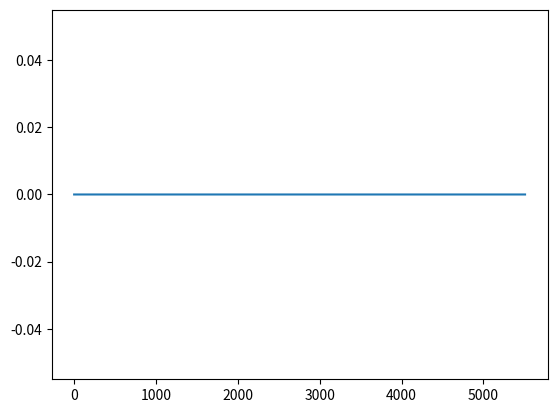
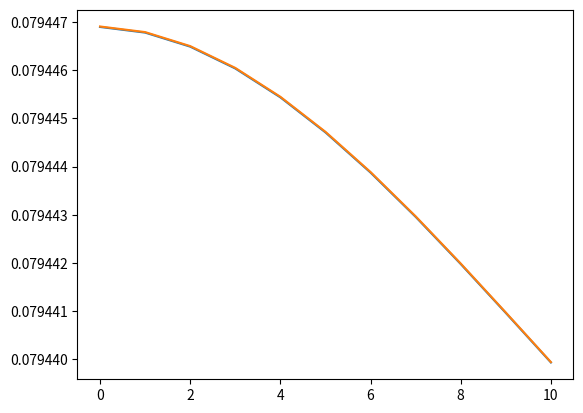
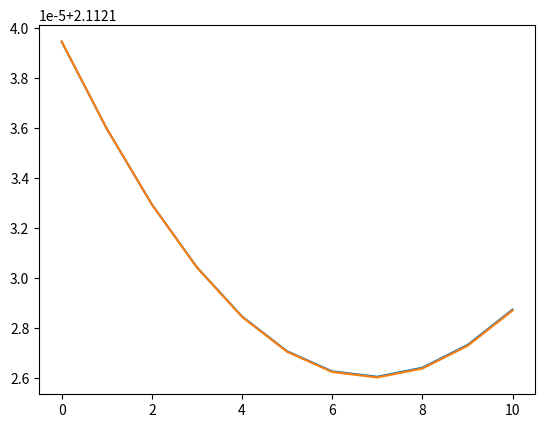
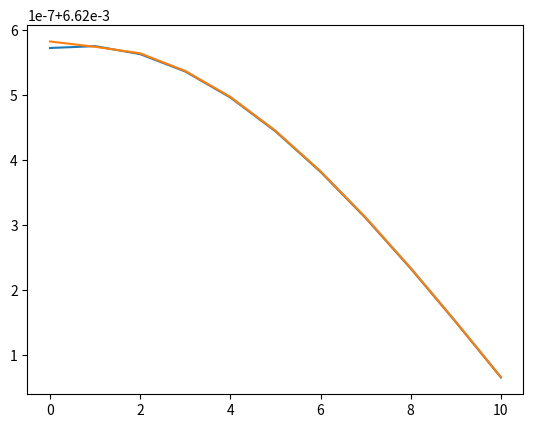
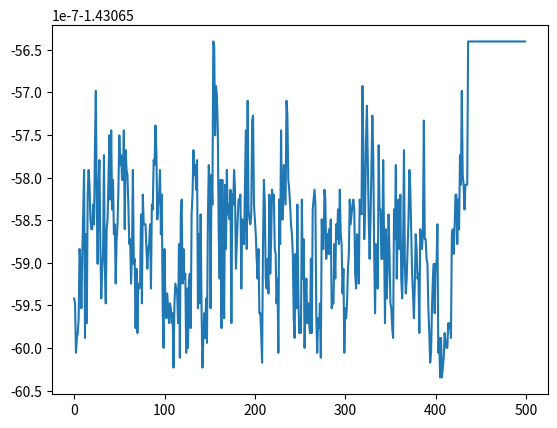

Python code for these plots, in order:
#====================================================================
import numpy as np
import scipy.linalg
import time
import matplotlib.pyplot as plt
import math
import datetime
import os


#====================================================================
#電磁束下Chialvoのパラメータ
a = 0.89 #0.89 0.6
b = 0.6 #0.6 0.1
c = 0.28 #0.28 1.4
k0 = 0.04 #0.04 0.1

k1 = 0.1 #0.1 0.1
k2 = 0.2 #0.2 0.2
alpha = 0.1 #0.1 0.1
beta = 0.2 #0.2 0.1

k = -1.1 #-3.2 -0.5

k_list = np.arange(-7, 7.01, 0.1)
k_list_result = np.zeros(len(k_list))
k_list_result_M = np.zeros((len(k_list), 10))

#print(k_list_result)
#++++++++++++++++++++++++++++++++++++++++++++++++++++++++++++++++++++
#入力信号
InputSingal = 0

#None, sin, cos（ローレンツ方程式）
InputSingal_def = None

#++++++++++++++++++++++++++++++++++++++++++++++++++++++++++++++++++++
#空走時間
Burn_in_time = 500

#実行時間
Runtime = 5000

#何ステップ後の差を計算するか
Step = 10

#全体時間
Alltime = Burn_in_time + Runtime

#リアプノフ指数を1回求める
Lyapunov_expotent = True

#リアプノフ指数を10回求め、平均を取る
#ステップ数の実装だめ
Lyapunov_expotent_ten = False

#リストの分＋リアプノフ指数10回平均＋グラフに図示
#ステップ数の実装だめ
Lyapunov_expotent_ten_List = False

"""Now = datetime.datetime.now()
ProjectFile_Path = "Data/SimpleEvaluations"
Figure_Date = Now.strftime('%Y_%m_%d_%H_%M_%S')
Figure_Name = "MaxLyapunovCheck_" + Figure_Date + "_"
Result_Path = os.path.join(ProjectFile_Path, "Results")
UFigure_Name = "MaxLyapunovCheck_Lorenz_" + Figure_Date
UFigure_Path = os.path.join(Result_Path, UFigure_Name)

# ディレクトリの作成
os.makedirs(UFigure_Path, exist_ok=True)"""

# 描画設定
FigSize = (16, 9)
FontSize_Label = 24
FontSize_Title = 24
LineWidth = 3
FileFormat = ".png"

#====================================================================
#リアプノフ指数を1回求める
#1step後の2つの軌道の差のプロット
if Lyapunov_expotent:

    print("\n電磁束下Chialvoニューロン: 最大リアプノフ指数の導出")
    #初期値の指定
    Initial_x = None #0.0448
    Initial_y = None #2.3011
    Initial_phi = None #0.0037

    #--------------------------------------------------------------------
    #基準軌道xと初期値について
    x = np.zeros(Alltime + (Step - 1))

    if Initial_x == None:
        x[0] = np.random.random() * 2 - 1
    else:
        x[0] = Initial_x

    #--------------------------------------------------------------------
    #基準軌道yと初期値について
    y = np.zeros(Alltime + (Step - 1))

    if Initial_y == None:
        y[0] = np.random.random() * 2 - 1
    else:
        y[0] = Initial_y

    #--------------------------------------------------------------------
    #基準軌道phiと初期値について
    phi = np.zeros(Alltime + (Step - 1))

    if Initial_phi == None:
        phi[0] = np.random.random() * 2 - 1
    else:
        phi[0] = Initial_phi

    #--------------------------------------------------------------------
    #入力信号の作成
    Input_Signal_In = np.ones(Alltime + (Step - 1)) * InputSingal

    if InputSingal_def == None:
        pass

    elif InputSingal_def == np.sin:
        for n in range(Alltime + (Step - 1)):
            Input_Signal_In[n] = 0.1 * InputSingal * np.cos(4 * n * np.pi / 180)

    elif InputSingal_def == np.cos:
        #微小時間
        dt = 0.01
        #信号の大きさ
        scale = 1 / 10000 * InputSingal

        #パラメータ
        sigma = 10
        rho = 28
        beta = 8/3

        #入力信号の長さ
        rorentu_x = np.ones(Alltime + (Step - 1))
        rorentu_x[0] = np.random.random() * 0.0001
        
        rorentu_y = np.ones(Alltime + (Step - 1))
        rorentu_y[0] = np.random.random() * 0.0001
        
        rorentu_z = np.ones(Alltime + (Step - 1))
        rorentu_z[0] = np.random.random() * 0.0001

        Input_Signal_In[0] = rorentu_x[0]

        for n in range(Alltime + (Step - 1) - 1):

            rorentu_x[n+1] = dt * (sigma *(rorentu_y[n] - rorentu_x[n])) + rorentu_x[n]
            rorentu_y[n+1] = dt * (rorentu_x[n] * (rho - rorentu_z[n]) - rorentu_y[n]) + rorentu_y[n]
            rorentu_z[n+1] = dt * (rorentu_x[n] * rorentu_y[n] - beta * rorentu_z[n]) + rorentu_z[n]

            Input_Signal_In[n+1] = scale * rorentu_x[n+1]

    #入力信号のプロット
    fig = plt.figure()
    ax = fig.add_subplot(1,1,1)
    ax.plot(Input_Signal_In)

    plt.show()
    #--------------------------------------------------------------------
    #規準軌道の計算部
    print("\n基準軌道の計算")
    for i in range(Alltime + (Step - 1) - 1):
        print("\r%d / %d"%(i, Alltime), end = "")
        x[i+1] = pow(x[i], 2) * np.exp(y[i] - x[i]) + k0\
              + k * x[i] * (alpha + 3 * beta * pow(phi[i], 2))\
                + Input_Signal_In[i]
        y[i+1] = a * y[i] - b * x[i] + c
        phi[i+1] = k1 * x[i] - k2 * phi[i]

    #--------------------------------------------------------------------
    #リアプノフ指数を取る配列
    x_Lyapunov = np.zeros(Runtime-1)
    y_Lyapunov = np.zeros(Runtime-1)
    phi_Lyapunov = np.zeros(Runtime-1)

    #初期摂動が与えられた軌道
    x_D = np.zeros(Runtime - 1 + Step)
    y_D = np.zeros(Runtime - 1 + Step)
    phi_D = np.zeros(Runtime -1 + Step)

    #総和を取る配列
    x_sum = 0
    y_sum = 0
    phi_sum = 0

    #初期摂動を確保する配列
    delta_0_x = np.zeros(Runtime)
    delta_0_y = np.zeros(Runtime)
    delta_0_phi = np.zeros(Runtime)
    
    delta_0_x[0] = 1e-08
    delta_0_y[0] = 1e-08
    delta_0_phi[0] = 1e-08

    #初期摂動を1step発展させる配列
    delta_tau_x = np.zeros(Runtime)
    delta_tau_y = np.zeros(Runtime)
    delta_tau_phi = np.zeros(Runtime)
    
    delta_tau_x[0] = 1e-08
    delta_tau_y[0] = 1e-08
    delta_tau_phi[0] = 1e-08

    #--------------------------------------------------------------------
    #規準軌道に初期摂動を与える
    x_D[0] = x[Burn_in_time] + delta_0_x[0]
    y_D[0] = y[Burn_in_time] + delta_0_y[0]
    phi_D[0] = phi[Burn_in_time] + delta_0_phi[0]
    
    #初期摂動を与えたものを1step時間発展させた
    for z in range(1, Step + 1):
        x_D[z] = pow(x_D[z-1], 2) * np.exp(y_D[z-1] - x_D[z-1]) + k0 \
                + k * x_D[z-1] * (alpha + 3 * beta * pow(phi_D[z-1], 2)) \
                    + Input_Signal_In[Burn_in_time + z - 1]
        y_D[z] = a * y_D[z-1] - b * x_D[z-1] + c
        phi_D[z] = k1 * x_D[z-1] - k2 * phi_D[z-1]

    #時間発展させた2つの軌道の差の算出
    delta_tau_x[0] = x_D[Step] - x[Burn_in_time+Step]

    #軌道の差
    fig = plt.figure()
    ax = fig.add_subplot(1,1,1)
    ax.plot(x[Burn_in_time:Burn_in_time+Step+1])
    ax.plot(x_D[0:Step+1])
    plt.show()

    #時間発展させた2つの軌道の差の算出
    delta_tau_y[0] = y_D[Step] - y[Burn_in_time+Step]

    #軌道の差
    fig = plt.figure()
    ax = fig.add_subplot(1,1,1)
    ax.plot(y[Burn_in_time:Burn_in_time+Step+1])
    ax.plot(y_D[0:Step+1])
    plt.show()

    #時間発展させた2つの軌道の差の算出
    delta_tau_phi[0] = phi_D[Step] - phi[Burn_in_time+Step]
    
    #軌道の差
    fig = plt.figure()
    ax = fig.add_subplot(1,1,1)
    ax.plot(phi[Burn_in_time:Burn_in_time+Step+1])
    ax.plot(phi_D[0:Step+1])
    plt.show()

    #軌道の差のプロット
    """fig = plt.figure()
    ax = fig.add_subplot(1,1,1)
    ax.plot(x[Burn_in_time:Burn_in_time+2])
    ax.plot(x_D[0:2])
    plt.show()"""

    #絶対値を取り、初期摂動の差と時間発展した差がどれくらいあるかをlogで算出
    #（負ならば差が縮まる、正なら差が広がる）
    x_Lyapunov[0] = np.log(abs(delta_tau_x[0]) / abs(delta_0_x[0]))
    x_sum += x_Lyapunov[0]

    y_Lyapunov[0] = np.log(abs(delta_tau_y[0]) / abs(delta_0_y[0]))
    y_sum += y_Lyapunov[0]

    phi_Lyapunov[0] = np.log(abs(delta_tau_phi[0]) / abs(delta_0_phi[0]))
    phi_sum += phi_Lyapunov[0]

    #摂動軌道の計算部
    print("\n\n摂動軌道の計算")
    for i in range(1,Runtime-1):
        print("\r%d / %d"%(i, Runtime), end = "")

        delta_0_x[i] = (delta_tau_x[i-1] / abs(delta_tau_x[i-1])) * delta_0_x[0]
        delta_0_y[i] = (delta_tau_y[i-1] / abs(delta_tau_y[i-1])) * delta_0_y[0]
        delta_0_phi[i] = (delta_tau_phi[i-1] / abs(delta_tau_phi[i-1])) * delta_0_phi[0]

        #規準軌道に初期摂動を与える
        x_D[i] = x[Burn_in_time+i] + delta_0_x[i]
        y_D[i] = y[Burn_in_time+i] + delta_0_y[i]
        phi_D[i] = phi[Burn_in_time+i] + delta_0_phi[i]
        
        for zz in range(1, Step + 1):
            #初期摂動を与えたものをstep時間発展させた
            x_D[i+zz] = pow(x_D[i+zz-1], 2) * np.exp(y_D[i+zz-1] - x_D[i+zz-1]) + k0 \
                    + k * x_D[i+zz-1] * (alpha + 3 * beta * pow(phi_D[i+zz-1], 2)) \
                        + Input_Signal_In[Burn_in_time+i+zz-1]
            y_D[i+zz] = a * y_D[i+zz-1] - b * x_D[i+zz-1] + c
            phi_D[i+zz] = k1 * x_D[i+zz-1] - k2 * phi_D[i+zz-1]

        #時間発展させた2つの軌道の差の算出
        delta_tau_x[i] = x_D[i+Step] - x[Burn_in_time+i+Step]
        delta_tau_y[i] = y_D[i+Step] - y[Burn_in_time+i+Step]
        delta_tau_phi[i] = phi_D[i+Step] - phi[Burn_in_time+i+Step]

        #絶対値を取り、初期摂動の差と時間発展した差がどれくらいあるかをlogで算出
        #（負ならば差が縮まる、正なら差が広がる）
        x_Lyapunov[i] = np.log(abs(delta_tau_x[i]) / abs(delta_0_x[i]))
        x_sum += x_Lyapunov[i]

        y_Lyapunov[i] = np.log(abs(delta_tau_y[i]) / abs(delta_0_y[i]))
        y_sum += y_Lyapunov[i]

        phi_Lyapunov[i] = np.log(abs(delta_tau_phi[i]) / abs(delta_0_phi[i]))
        phi_sum += phi_Lyapunov[i]

    #時間平均でのリアプノフ指数
    x_ave = (1 / Step) * (x_sum / len(x_Lyapunov))
    y_ave = (1 / Step) * (y_sum / len(y_Lyapunov))
    phi_ave = (1 / Step) * (phi_sum / len(phi_Lyapunov))
    
    Lyapunov_List = []
    Lyapunov_List.append(x_ave)
    Lyapunov_List.append(y_ave)
    Lyapunov_List.append(phi_ave)
    
    print("\n")
    print({f"xのリアプノフ指数: {x_ave}"})
    print({f"yのリアプノフ指数: {y_ave}"})
    print({f"phiのリアプノフ指数: {phi_ave}"})
    print("\n最大リアプノフ指数")
    print(max(Lyapunov_List))

    #リアプノフ指数の推移
    fig = plt.figure()
    ax = fig.add_subplot(1,1,1)
    ax.plot(x_Lyapunov[1000:1500])
    plt.show()

    #xのプロット
    """fig = plt.figure()
    ax = fig.add_subplot(1,1,1)
    ax.plot(x_D[Runtime-10:])
    plt.show()"""

#====================================================================
#リアプノフ指数を10回求め、平均を取る
if Lyapunov_expotent_ten:
    l = 0
    break_count = 0

    Lyapunov_Max = 0
    Lyapunov_Max_List = []
    
    print("\n電磁束下Chialvoニューロン: 10回の平均最大リアプノフ指数の導出")
    while l < 10:

        print(f"\n試行回数: {l}")
        #初期値の指定
        Initial_x = None #0.0448
        Initial_y = None #2.3011
        Initial_phi = None #0.0037

        #--------------------------------------------------------------------
        #基準軌道xと初期値について
        x = np.zeros(Alltime + (Step - 1))

        if Initial_x == None:
            x[0] = np.random.random() * 0.2 - 0.1
        else:
            x[0] = Initial_x

        #--------------------------------------------------------------------
        #基準軌道yと初期値について
        y = np.zeros(Alltime + (Step - 1))

        if Initial_y == None:
            y[0] = np.random.random() * 0.2 - 0.1
        else:
            y[0] = Initial_y

        #--------------------------------------------------------------------
        #基準軌道phiと初期値について
        phi = np.zeros(Alltime + (Step - 1))

        if Initial_phi == None:
            phi[0] = np.random.random() * 0.2 - 0.1
        else:
            phi[0] = Initial_phi

        #--------------------------------------------------------------------
        #入力信号の作成
        Input_Signal_In = np.ones(Alltime + (Step - 1)) * InputSingal

        if InputSingal_def == None:
            pass

        elif InputSingal_def == np.sin:
            for n in range(Alltime + (Step - 1)):
                Input_Signal_In[n] = 0.1 * InputSingal * np.cos(2 * n * np.pi / 180)

        elif InputSingal_def == np.cos:
            #微小時間
            dt = 0.01
            #信号の大きさ
            scale = 1 / 5000 * InputSingal

            #パラメータ
            sigma = 10
            rho = 28
            beta = 8/3

            #入力信号の長さ
            rorentu_x = np.ones(Alltime + (Step - 1))
            rorentu_x[0] = np.random.random() * 0.0001
            
            rorentu_y = np.ones(Alltime + (Step - 1))
            rorentu_y[0] = np.random.random() * 0.0001
            
            rorentu_z = np.ones(Alltime + (Step - 1))
            rorentu_z[0] = np.random.random() * 0.0001

            Input_Signal_In[0] = rorentu_x[0]

            for n in range(Alltime + (Step - 1) - 1):

                rorentu_x[n+1] = dt * (sigma *(rorentu_y[n] - rorentu_x[n])) + rorentu_x[n]
                rorentu_y[n+1] = dt * (rorentu_x[n] * (rho - rorentu_z[n]) - rorentu_y[n]) + rorentu_y[n]
                rorentu_z[n+1] = dt * (rorentu_x[n] * rorentu_y[n] - beta * rorentu_z[n]) + rorentu_z[n]

                Input_Signal_In[n+1] = scale * rorentu_x[n+1]
        #--------------------------------------------------------------------
        #規準軌道の計算部
        print("\n基準軌道の計算")
        for i in range(Alltime + (Step - 1) - 1):
            print("\r%d / %d"%(i, Alltime), end = "")
            x[i+1] = pow(x[i], 2) * np.exp(y[i] - x[i]) + k0\
                + k * x[i] * (alpha + 3 * beta * pow(phi[i], 2))\
                    + Input_Signal_In[i]
            y[i+1] = a * y[i] - b * x[i] + c
            phi[i+1] = k1 * x[i] - k2 * phi[i]

        #--------------------------------------------------------------------
        #リアプノフ指数を取る配列
        x_Lyapunov = np.zeros(Runtime-1)
        y_Lyapunov = np.zeros(Runtime-1)
        phi_Lyapunov = np.zeros(Runtime-1)

        #初期摂動が与えられた軌道
        x_D = np.zeros(Runtime + (Step - 1))
        y_D = np.zeros(Runtime + (Step - 1))
        phi_D = np.zeros(Runtime + (Step - 1))

        #総和を取る配列
        x_sum = 0
        y_sum = 0
        phi_sum = 0

        #初期摂動を確保する配列
        delta_0_x = np.zeros(Runtime + (Step - 1))
        delta_0_y = np.zeros(Runtime + (Step - 1))
        delta_0_phi = np.zeros(Runtime + (Step - 1))
        
        delta_0_x[0] = 1e-06
        delta_0_y[0] = 1e-06
        delta_0_phi[0] = 1e-06

        #初期摂動を1step発展させる配列
        delta_tau_x = np.zeros(Runtime)
        delta_tau_y = np.zeros(Runtime)
        delta_tau_phi = np.zeros(Runtime)
        
        delta_tau_x[0] = 1e-06
        delta_tau_y[0] = 1e-06
        delta_tau_phi[0] = 1e-06

        #--------------------------------------------------------------------
        #規準軌道に初期摂動を与える
        x_D[0] = x[Burn_in_time] + delta_0_x[0]
        y_D[0] = y[Burn_in_time] + delta_0_y[0]
        phi_D[0] = phi[Burn_in_time] + delta_0_phi[0]
        
        #初期摂動を与えたものを1step時間発展させた
        for z in range(1, Step + 1):
            x_D[z] = pow(x_D[z-1], 2) * np.exp(y_D[z-1] - x_D[z-1]) + k0 \
                    + k * x_D[z-1] * (alpha + 3 * beta * pow(phi_D[z-1], 2)) \
                        + Input_Signal_In[Burn_in_time + z - 1]
            y_D[z] = a * y_D[z-1] - b * x_D[z-1] + c
            phi_D[z] = k1 * x_D[z-1] - k2 * phi_D[z-1]

        #時間発展させた2つの軌道の差の算出
        delta_tau_x[0] = x_D[Step] - x[Burn_in_time+Step]
        delta_tau_y[0] = y_D[Step] - y[Burn_in_time+Step]
        delta_tau_phi[0] = phi_D[Step] - phi[Burn_in_time+Step]

        #絶対値を取り、初期摂動の差と時間発展した差がどれくらいあるかをlogで算出
        #（負ならば差が縮まる、正なら差が広がる）
        x_Lyapunov[0] = np.log(abs(delta_tau_x[0]) / abs(delta_0_x[0]))
        x_sum += x_Lyapunov[0]

        y_Lyapunov[0] = np.log(abs(delta_tau_y[0]) / abs(delta_0_y[0]))
        y_sum += y_Lyapunov[0]

        phi_Lyapunov[0] = np.log(abs(delta_tau_phi[0]) / abs(delta_0_phi[0]))
        phi_sum += phi_Lyapunov[0]

        #摂動軌道の計算部
        print("\n\n摂動軌道の計算")
        for i in range(1,Runtime-1):
            print("\r%d / %d"%(i, Runtime), end = "")

            delta_0_x[i] = (delta_tau_x[i-1] / abs(delta_tau_x[i-1])) * delta_0_x[0]
            delta_0_y[i] = (delta_tau_y[i-1] / abs(delta_tau_y[i-1])) * delta_0_y[0]
            delta_0_phi[i] = (delta_tau_phi[i-1] / abs(delta_tau_phi[i-1])) * delta_0_phi[0]

            #規準軌道に初期摂動を与える
            x_D[i] = x[Burn_in_time+i] + delta_0_x[i]
            y_D[i] = y[Burn_in_time+i] + delta_0_y[i]
            phi_D[i] = phi[Burn_in_time+i] + delta_0_phi[i]
                
            for zz in range(1, Step + 1):
                #初期摂動を与えたものをstep時間発展させた
                x_D[i+zz] = pow(x_D[i + zz - 1], 2) * np.exp(y_D[i + zz -1] - x_D[i + zz -1]) + k0 \
                        + k * x_D[i + zz-1] * (alpha + 3 * beta * pow(phi_D[i + zz-1], 2)) \
                            + Input_Signal_In[Burn_in_time+i + zz-1]
                y_D[i+zz] = a * y_D[i + zz-1] - b * x_D[i + zz-1] + c
                phi_D[i+zz] = k1 * x_D[i+zz-1] - k2 * phi_D[i+zz-1]
            
            #時間発展させた2つの軌道の差の算出
            delta_tau_x[i] = x_D[i+Step] - x[Burn_in_time+i+Step]
            delta_tau_y[i] = y_D[i+Step] - y[Burn_in_time+i+Step]
            delta_tau_phi[i] = phi_D[i+Step] - phi[Burn_in_time+i+Step]

            #絶対値を取り、初期摂動の差と時間発展した差がどれくらいあるかをlogで算出
            #（負ならば差が縮まる、正なら差が広がる）
            x_Lyapunov[i] = np.log(abs(delta_tau_x[i]) / abs(delta_0_x[i]))
            x_sum += x_Lyapunov[i]

            y_Lyapunov[i] = np.log(abs(delta_tau_y[i]) / abs(delta_0_y[i]))
            y_sum += y_Lyapunov[i]

            phi_Lyapunov[i] = np.log(abs(delta_tau_phi[i]) / abs(delta_0_phi[i]))
            phi_sum += phi_Lyapunov[i]


        if math.isnan(x_sum):
            print(f"リアプノフ指数が{x_sum}となったため、除外して再度実行")
            break_count = break_count + 1
            print(f"Break_count: {break_count}")

            if break_count < 10:
                pass
            else:
                break

        else:
            #各実行時のリアプノフ指数の算出
            x_ave = (1 / Step) * (x_sum / len(x_Lyapunov))
            y_ave = (1 / Step) * (y_sum / len(y_Lyapunov))
            phi_ave = (1 / Step) * (phi_sum / len(phi_Lyapunov))

            #各実行時の最大リアプノフ指数の算出
            Lyapunov_List = []
            Lyapunov_List.append(x_ave)
            Lyapunov_List.append(y_ave)
            Lyapunov_List.append(phi_ave)
            print(Lyapunov_List)

            Lyapunov_Max_List.append(max(Lyapunov_List))

            Lyapunov_Max = Lyapunov_Max + max(Lyapunov_List)
            
            l = l + 1

    #10回実行したときの最大リアプノフ指数の平均
    Lyapunov_Max_ave = Lyapunov_Max / 10
    print("\n")
    print(f"最大リアプノフ指数: {Lyapunov_Max_ave}")
    print(f"{Lyapunov_Max_List}")

    #入力信号のプロット
    fig = plt.figure()
    ax = fig.add_subplot(1,1,1)
    ax.plot(Input_Signal_In)

    plt.show()

#====================================================================
#リストの分＋リアプノフ指数10回平均＋グラフに図示
if Lyapunov_expotent_ten_List:

    Now = datetime.datetime.now()
    ProjectFile_Path = "Data/SimpleEvaluations"
    Figure_Date = Now.strftime('%Y_%m_%d_%H_%M_%S')
    Figure_Name = "MaxLyapunovCheck_" + Figure_Date + "_"
    Result_Path = os.path.join(ProjectFile_Path, "Results")
    UFigure_Name = "MaxLyapunovCheck_Lorenz_" + Figure_Date
    UFigure_Path = os.path.join(Result_Path, UFigure_Name)

    # ディレクトリの作成
    os.makedirs(UFigure_Path, exist_ok=True)
    count = 0
    print("\n電磁束下Chialvoニューロン: 10回の平均最大リアプノフ指数の導出")

    for k in k_list:
        print({f"{count+1} / {len(k_list_result)} 回"})
        print(f"パラメータkの値: {k}")

        l = 0
        break_count = 0
        Lyapunov_Max = 0

        while l < 5:

            print(f"\n試行回数: {l}")
            #初期値の指定
            Initial_x = None #0.0448
            Initial_y = None #2.3011
            Initial_phi = None #0.0037

            #--------------------------------------------------------------------
            #基準軌道xと初期値について
            x = np.zeros(Alltime + (Step - 1))

            if Initial_x == None:
                x[0] = np.random.random() * 0.2 - 0.1
            else:
                x[0] = Initial_x

            #--------------------------------------------------------------------
            #基準軌道yと初期値について
            y = np.zeros(Alltime + (Step - 1))

            if Initial_y == None:
                y[0] = np.random.random() * 0.2 - 0.1
            else:
                y[0] = Initial_y

            #--------------------------------------------------------------------
            #基準軌道phiと初期値について
            phi = np.zeros(Alltime + (Step - 1))

            if Initial_phi == None:
                phi[0] = np.random.random() * 0.2 - 0.1
            else:
                phi[0] = Initial_phi

            #--------------------------------------------------------------------
            #入力信号の作成
            Input_Signal_In = np.ones(Alltime + (Step - 1)) * InputSingal

            if InputSingal_def == None:
                pass

            elif InputSingal_def == np.sin:
                for n in range(Alltime + (Step - 1)):
                    Input_Signal_In[n] = 0.1 * InputSingal * np.cos(4 * n * np.pi / 180)

            elif InputSingal_def == np.cos:
                #微小時間
                dt = 0.01
                #信号の大きさ
                scale = 1 / 5000 * InputSingal

                #パラメータ
                sigma = 10
                rho = 28
                beta = 8/3

                #入力信号の長さ
                rorentu_x = np.ones(Alltime + (Step - 1))
                rorentu_x[0] = np.random.random() * 0.0001
                
                rorentu_y = np.ones(Alltime + (Step - 1))
                rorentu_y[0] = np.random.random() * 0.0001
                
                rorentu_z = np.ones(Alltime + (Step - 1))
                rorentu_z[0] = np.random.random() * 0.0001

                Input_Signal_In[0] = rorentu_x[0]

                for n in range(Alltime + (Step - 1) - 1):

                    rorentu_x[n+1] = dt * (sigma *(rorentu_y[n] - rorentu_x[n])) + rorentu_x[n]
                    rorentu_y[n+1] = dt * (rorentu_x[n] * (rho - rorentu_z[n]) - rorentu_y[n]) + rorentu_y[n]
                    rorentu_z[n+1] = dt * (rorentu_x[n] * rorentu_y[n] - beta * rorentu_z[n]) + rorentu_z[n]

                    Input_Signal_In[n+1] = scale * rorentu_x[n+1]

            #--------------------------------------------------------------------
            #規準軌道の計算部
            #print("\n基準軌道の計算")
            for i in range(Alltime + (Step - 1) - 1):
                #print("\r%d / %d"%(i, Alltime), end = "")
                x[i+1] = pow(x[i], 2) * np.exp(y[i] - x[i]) + k0\
                    + k * x[i] * (alpha + 3 * beta * pow(phi[i], 2))\
                        + Input_Signal_In[i]
                y[i+1] = a * y[i] - b * x[i] + c
                phi[i+1] = k1 * x[i] - k2 * phi[i]

            #--------------------------------------------------------------------
            #リアプノフ指数を取る配列
            x_Lyapunov = np.zeros(Runtime-1)
            y_Lyapunov = np.zeros(Runtime-1)
            phi_Lyapunov = np.zeros(Runtime-1)

            #初期摂動が与えられた軌道
            x_D = np.zeros(Runtime + (Step - 1))
            y_D = np.zeros(Runtime + (Step - 1))
            phi_D = np.zeros(Runtime + (Step - 1))

            #総和を取る配列
            x_sum = 0
            y_sum = 0
            phi_sum = 0

            #初期摂動を確保する配列
            delta_0_x = np.zeros(Runtime)
            delta_0_y = np.zeros(Runtime)
            delta_0_phi = np.zeros(Runtime)
            
            delta_0_x[0] = 1e-06
            delta_0_y[0] = 1e-06
            delta_0_phi[0] = 1e-06

            #初期摂動を1step発展させる配列
            delta_tau_x = np.zeros(Runtime)
            delta_tau_y = np.zeros(Runtime)
            delta_tau_phi = np.zeros(Runtime)
            
            delta_tau_x[0] = 1e-06
            delta_tau_y[0] = 1e-06
            delta_tau_phi[0] = 1e-06

            #--------------------------------------------------------------------
            #規準軌道に初期摂動を与える
            x_D[0] = x[Burn_in_time] + delta_0_x[0]
            y_D[0] = y[Burn_in_time] + delta_0_y[0]
            phi_D[0] = phi[Burn_in_time] + delta_0_phi[0]
                    
            #初期摂動を与えたものを1step時間発展させた
            for z in range(1, Step + 1):
                x_D[z] = pow(x_D[z-1], 2) * np.exp(y_D[z-1] - x_D[z-1]) + k0 \
                        + k * x_D[z-1] * (alpha + 3 * beta * pow(phi_D[z-1], 2)) \
                            + Input_Signal_In[Burn_in_time + z - 1]
                y_D[z] = a * y_D[z-1] - b * x_D[z-1] + c
                phi_D[z] = k1 * x_D[z-1] - k2 * phi_D[z-1]
            
            #時間発展させた2つの軌道の差の算出
            delta_tau_x[0] = x_D[Step] - x[Burn_in_time+Step]
            delta_tau_y[0] = y_D[Step] - y[Burn_in_time+Step]
            delta_tau_phi[0] = phi_D[Step] - phi[Burn_in_time+Step]

            #絶対値を取り、初期摂動の差と時間発展した差がどれくらいあるかをlogで算出
            #（負ならば差が縮まる、正なら差が広がる）
            x_Lyapunov[0] = np.log(abs(delta_tau_x[0]) / abs(delta_0_x[0]))
            x_sum += x_Lyapunov[0]

            y_Lyapunov[0] = np.log(abs(delta_tau_y[0]) / abs(delta_0_y[0]))
            y_sum += y_Lyapunov[0]

            phi_Lyapunov[0] = np.log(abs(delta_tau_phi[0]) / abs(delta_0_phi[0]))
            phi_sum += phi_Lyapunov[0]

            #摂動軌道の計算部
            #print("\n\n摂動軌道の計算")
            for i in range(1,Runtime-1):
                #print("\r%d / %d"%(i, Runtime), end = "")

                delta_0_x[i] = (delta_tau_x[i-1] / abs(delta_tau_x[i-1])) * delta_0_x[0]
                delta_0_y[i] = (delta_tau_y[i-1] / abs(delta_tau_y[i-1])) * delta_0_y[0]
                delta_0_phi[i] = (delta_tau_phi[i-1] / abs(delta_tau_phi[i-1])) * delta_0_phi[0]

                #規準軌道に初期摂動を与える
                x_D[i] = x[Burn_in_time+i] + delta_0_x[i]
                y_D[i] = y[Burn_in_time+i] + delta_0_y[i]
                phi_D[i] = phi[Burn_in_time+i] + delta_0_phi[i]
                
                for zz in range(1, Step + 1):
                    #初期摂動を与えたものをstep時間発展させた
                    x_D[i+zz] = pow(x_D[i + zz - 1], 2) * np.exp(y_D[i + zz -1] - x_D[i + zz -1]) + k0 \
                            + k * x_D[i + zz-1] * (alpha + 3 * beta * pow(phi_D[i + zz-1], 2)) \
                                + Input_Signal_In[Burn_in_time+i + zz-1]
                    y_D[i+zz] = a * y_D[i + zz-1] - b * x_D[i + zz-1] + c
                    phi_D[i+zz] = k1 * x_D[i+zz-1] - k2 * phi_D[i+zz-1]
                    
                #時間発展させた2つの軌道の差の算出
                delta_tau_x[i] = x_D[i+Step] - x[Burn_in_time+i+Step]
                delta_tau_y[i] = y_D[i+Step] - y[Burn_in_time+i+Step]
                delta_tau_phi[i] = phi_D[i+Step] - phi[Burn_in_time+i+Step]

                #絶対値を取り、初期摂動の差と時間発展した差がどれくらいあるかをlogで算出
                #（負ならば差が縮まる、正なら差が広がる）
                x_Lyapunov[i] = np.log(abs(delta_tau_x[i]) / abs(delta_0_x[i]))
                x_sum += x_Lyapunov[i]

                y_Lyapunov[i] = np.log(abs(delta_tau_y[i]) / abs(delta_0_y[i]))
                y_sum += y_Lyapunov[i]

                phi_Lyapunov[i] = np.log(abs(delta_tau_phi[i]) / abs(delta_0_phi[i]))
                phi_sum += phi_Lyapunov[i]

            if math.isnan(x_sum):
                #print(f"リアプノフ指数が{x_sum}となったため、除外して再度実行")
                break_count = break_count + 1
                print(f"Break_count: {break_count}")

                if break_count < 20:
                    pass
                else:
                    break

            else:
                #各実行時のリアプノフ指数の算出
                x_ave = (1 / Step) * (x_sum / len(x_Lyapunov))
                y_ave = (1 / Step) * (y_sum / len(y_Lyapunov))
                phi_ave = (1 / Step) * (phi_sum / len(phi_Lyapunov))

                #各実行時の最大リアプノフ指数の算出
                Lyapunov_List = []
                Lyapunov_List.append(x_ave)
                Lyapunov_List.append(y_ave)
                Lyapunov_List.append(phi_ave)
                print(Lyapunov_List)

                #Lyapunov_Max_List.append(max(Lyapunov_List))
                k_list_result_M[count, l] = max(Lyapunov_List)

                Lyapunov_Max = Lyapunov_Max + max(Lyapunov_List)
                
                l = l + 1

        if break_count == 20:
            k_list_result[count] = None

        else:
            #10回実行したときの最大リアプノフ指数の平均
            Lyapunov_Max_ave = Lyapunov_Max / 5
            #print("\n")
            print(f"最大リアプノフ指数: {Lyapunov_Max_ave}")
            k_list_result[count] = Lyapunov_Max_ave

        count = count + 1

    #入力信号のプロット
    fig = plt.figure(figsize = FigSize)
    ax = fig.add_subplot(1,1,1)

    ax.set_title('Input Signal', fontsize=FontSize_Title)
    ax.set_xlabel('Time Step', fontsize=FontSize_Label)
    ax.set_ylabel('Signal', fontsize=FontSize_Label)
    ax.grid(True)
    
    ax.plot(Input_Signal_In)
    ax.legend()
    fig.savefig(os.path.join(UFigure_Path, Figure_Name + "InputSignal" + FileFormat))
    plt.close()
    
    #各パラメータによるリアプノフ指数の推移
    fig = plt.figure(figsize = FigSize)
    ax = fig.add_subplot(1,1,1)
    
    
    ax.set_title('Maximum Lyapunov Exponent', fontsize=FontSize_Title)
    ax.set_xlabel('k', fontsize=FontSize_Label)
    ax.set_ylabel('Maximum Lyapunov Exponent', fontsize=FontSize_Label)
    ax.set_xticks(np.arange(-7, 7.1, 0.5))
    ax.grid(True)

    ax.plot(k_list,k_list_result)
    ax.legend()
    fig.savefig(os.path.join(UFigure_Path, Figure_Name + "Lyapunov_List_50Step_7_701_001kannkaku_10Ave" + FileFormat))

    plt.close()
